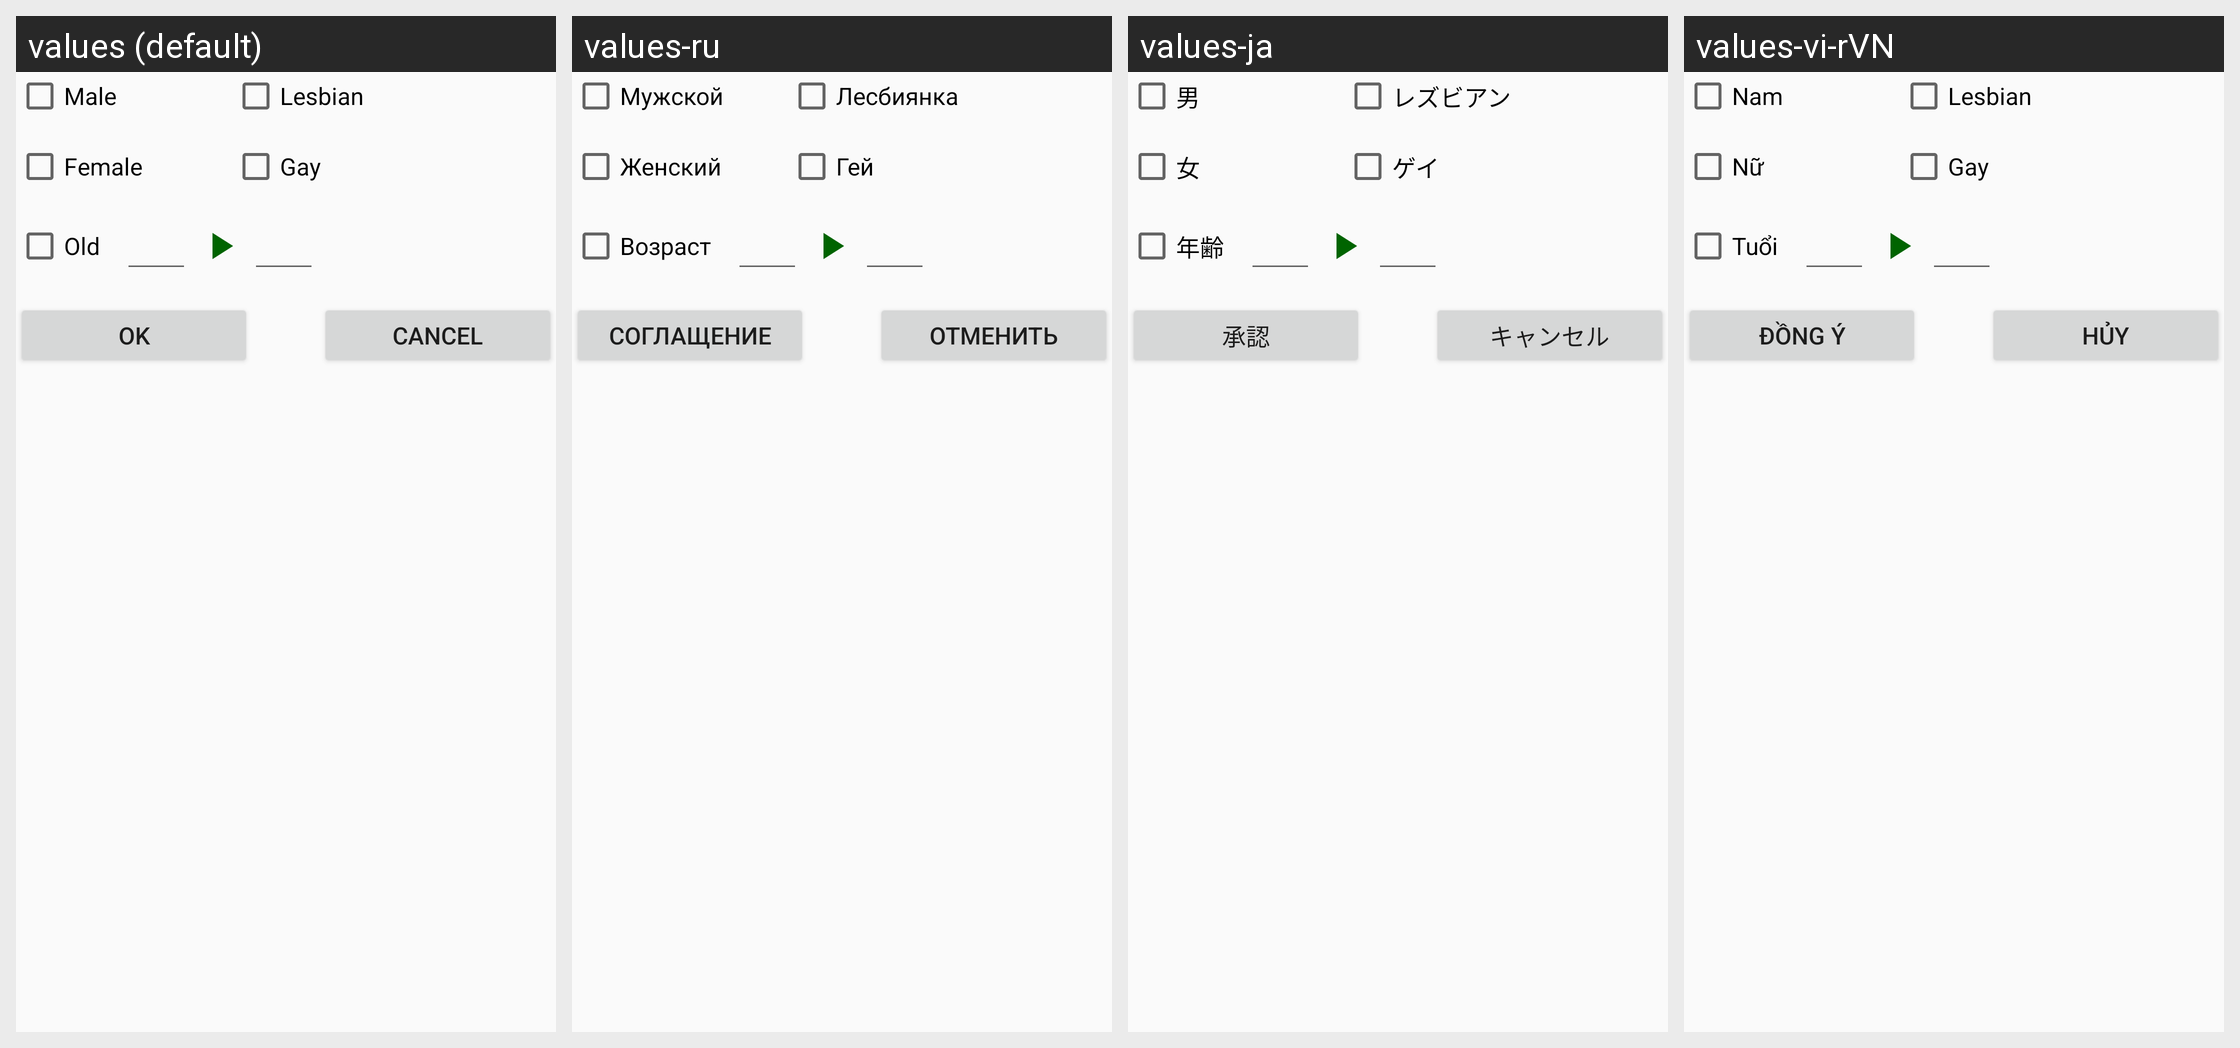

The same Android screen rendered under several of its app's locales, left to right. List the strings drawn on it with the default value and each locale's translation.
Android screen res/layout/selective_dialog.xml rendered under 4 locales, left to right: values (default), values-ru, values-ja, values-vi-rVN. Device: Nexus 5 (rendered at 1080×1920; each locale shown at half size, 540×960, under a caption strip naming it); theme AppTheme.
Strings drawn on this screen, with the default value and each locale's value (text and hints the layout hard-codes, and strings that could not be matched under every locale, appear in the picture but are not listed):

male
  values: Male
  values-ru: Мужской
  values-ja: 男
  values-vi-rVN: Nam

Lesbian
  values: Lesbian
  values-ru: Лесбиянка
  values-ja: レズビアン
  values-vi-rVN: Lesbian

Female
  values: Female
  values-ru: Женский
  values-ja: 女
  values-vi-rVN: Nữ

Gay
  values: Gay
  values-ru: Гей
  values-ja: ゲイ
  values-vi-rVN: Gay

old
  values: Old
  values-ru: Возраст
  values-ja: 年齢
  values-vi-rVN: Tuổi

ok
  values: OK
  values-ru: Соглащение
  values-ja: 承認
  values-vi-rVN: Đồng ý

cancel
  values: Cancel
  values-ru: Отменить
  values-ja: キャンセル
  values-vi-rVN: Hủy
